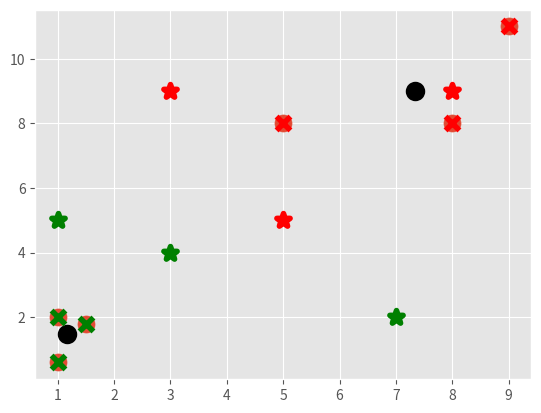

Python code for this plot:
# -*- coding: utf-8 -*-
"""
Created on Fri May  1 18:02:00 2020

[redacted]
"""
# importing the libraries
import matplotlib.pyplot as plt
from matplotlib import style
style.use('ggplot')
import numpy as np

#intial trial data
X = np.array([[1, 2],
              [1.5, 1.8],
              [5, 8 ],
              [8, 8],
              [1, 0.6],
              [9,11]])

#making a scatter plot of the trial data
plt.scatter(X[:,0], X[:,1], s=150)
plt.show()

#defining k_means class which contains all the methods needed for clustering 
class k_means:
	#intialising the parameters
	def __init__(self,k=2,tol=0.001,max_iter=300):
		self.k=k
		self.tol=tol
		self.max_iter=max_iter
		
	#training method	
	def fit(self,data):
		self.centroids={}
		 
		#assigning random initial centroids
		for i in range(self.k):
			self.centroids[i]=data[i]
		
		#iterations to find the centroids
		for i in range(self.max_iter):
			self.classifications={}
			
			for i in range(self.k):
				self.classifications[i]=[]
			
			# each datapoint is classified according to it's distancs from the centroid
			for featureset in data:
				#calculating the distances from the centroid
				distances=[np.linalg.norm(featureset-self.centroids[centroid]) for centroid in self.centroids]
				classification=distances.index(min(distances))
				self.classifications[classification].append(featureset)
				
			prev_centroids=dict(self.centroids)
			
			for classification in self.classifications:
				#findind new centroids
				self.centroids[classification]=np.average(self.classifications[classification],axis=0)
			
			optimized=True
			
			#checking whether the calculated centroids have changed or not 
			#if the value of the centroid does not change much , then it means that the outcome has been optimized
			for c in self.centroids:
				original_centroid=prev_centroids[c]
				current_centroid=self.centroids[c]
				
				if np.sum((current_centroid-original_centroid)/original_centroid*100.0)>self.tol:
					optimized=False
				
			if optimized:
				break
				
	# making predictions
	def predict(self,data):
		distances=[np.linalg.norm(data-self.centroids[centroid]) for centroid in self.centroids]
		classification=distances.index(min(distances))
		return classification
	

#Testing out the clustering algorithm
clf=k_means()
clf.fit(X)

colors = 10*["g","r","c","b","k"]

for centroid in clf.centroids:
	plt.scatter(clf.centroids[centroid][0],
			 clf.centroids[centroid][1] ,marker="o",color="k",s=100,linewidth=4)

for classification in clf.classifications:
	color=colors[classification]
	for featureset in clf.classifications[classification]:
		plt.scatter(featureset[0],featureset[1],marker="x",color=color,s=100,linewidth=4)
		
plt.show()

#adding unknown points to see how they are classified 	
new_points=np.array([[1,5],[3,4],[8,9],[5,5],[7,2],[3,9]])

for new in new_points:
	classification=clf.predict(new)
	plt.scatter(new[0],new[1],marker='*',color=colors[classification],s=100,linewidth=4)

plt.show()
		